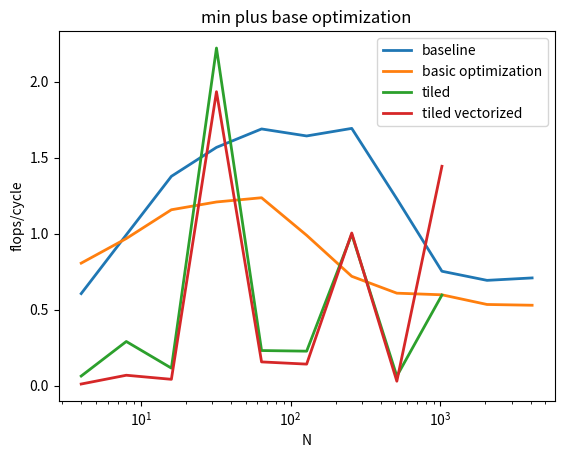

This figure's Python source: (Note: this script raises an exception after producing the figure.)
import matplotlib.pyplot as plt

x = [4, 8, 16, 32, 64, 128, 256, 512, 1024, 2048, 4096]
x_1024 = [4, 8, 16, 32, 64, 128, 256, 512, 1024]
x_O0 = [4, 8, 16, 32, 64, 128, 256]

y_min_plus_baseline = [0.606635,
                       0.993403,
                       1.378475,
                       1.568875,
                       1.690234,
                       1.644125,
                       1.693905,
                       1.230458,
                       0.753746,
                       0.693780,
                       0.709773]

y_min_plus_baseline_O0 = [0.17302,
                          0.227283,
                          0.216871,
                          0.202217,
                          0.22129,
                          0.179687,
                          0.143159
                          ]

y_min_plus_opt = [0.807062,
                 0.968963,
                 1.158469,
                 1.209638,
                 1.237534,
                 0.990288,
                 0.720366,
                 0.609435,
                 0.598687,
                 0.535071,
                 0.529993]

y_min_plus_opt_O0 = [0.156174,
                     0.202252,
                     0.163699,
                     0.118519,
                     0.115895,
                     0.114807,
                     0.116]

# y_min_plus_tiled = [0.061104,
#                    0.289789,
#                    0.118275,
#                    2.949813,
#                    0.395441,
#                    0.333805,
#                    1.113129,
#                    0.057261,
#                    0.53503]

y_min_plus_tiled = [0.064013,
                    0.291406,
                    0.116099,
                    2.222825,
                    0.231871,
                    0.2278,
                    0.996664,
                    0.063114,
                    0.597108]

y_min_plus_tiled_vect= [0.011541,
                        0.069353,
                        0.042526,
                        1.935419,
                        0.157113,
                        0.142539,
                        1.005321,
                        0.030018,
                        1.444535]

plt.plot(x, y_min_plus_baseline, label="baseline", linewidth=2.0)
plt.plot(x, y_min_plus_opt, label="basic optimization", linewidth=2.0)
plt.plot(x_1024, y_min_plus_tiled, label="tiled", linewidth=2.0)
plt.plot(x_1024, y_min_plus_tiled_vect, label="tiled vectorized", linewidth=2.0)
# plt.plot(x_O0, y_min_plus_baseline_O0, label="baseline, flag -O0", linewidth=2.0)
# plt.plot(x_O0, y_min_plus_opt_O0, label="basic optimization, flag -O0", linewidth=2.0)
plt.legend()
plt.title("min plus base optimization")
plt.xscale('log')
plt.xlabel("N")
plt.ylabel("flops/cycle")
plt.savefig("./plots/min_plus_base_opt")

#==============================================================
y_max_min_baseline = [0.644512,
                      1.192917,
                      1.340972,
                      1.616624,
                      1.735605,
                      1.653051,
                      1.697671,
                      1.754933,
                      1.338690,
                      0.792861,
                      0.672087]

y_max_min_baseline_O0 = [0.090395,
                         0.091512,
                         0.086091,
                         0.083615,
                         0.079356,
                         0.081099,
                         0.080396]

y_max_min_opt = [0.523303,
                 0.573927,
                 0.619274,
                 0.690119,
                 0.721193,
                 0.671105,
                 0.693432,
                 0.690820,
                 0.631541,
                 0.540784,
                 0.534826]

y_max_min_opt_O0 = [0.1,
                    0.1067,
                    0.108453,
                    0.104666,
                    0.097379,
                    0.102803,
                    0.101958]


# # plt.plot(x, y_max_min_baseline, label="baseline", linewidth=2.0)
# # plt.plot(x, y_max_min_opt, label="basic optimization", linewidth=2.0)
# plt.plot(x_O0, y_max_min_baseline_O0, label="baseline, flag -O0", linewidth=2.0)
# plt.plot(x_O0, y_max_min_opt_O0, label="basic opt, flag -O0", linewidth=2.0)
# plt.legend()
# plt.title("max min base optimization")
# plt.xscale('log')
# plt.xlabel("N")
# plt.ylabel("flops/cycle")
# plt.savefig("./plots/max_min_base_opt")

#==============================================================

y_or_and_baseline = [0.416667,
                     0.578858,
                     0.738271,
                     0.913595,
                     1.012184,
                     0.954492,
                     0.988117,
                     0.990364,
                     0.888463,
                     0.728210,
                     0.694072]

y_or_and_baseline_O0 = [0.155794,
                        0.15987,
                        0.166228,
                        0.171097,
                        0.17807,
                        0.169556,
                        0.165158
                        ]

y_or_and_opt = [0.50513,
                0.548356,
                0.606734,
                0.708268,
                0.768382,
                0.735261,
                0.720346,
                0.724475,
                0.659623,
                0.552817,
                0.549917]

y_or_and_opt_O0 = [0.107149,
                   0.126507,
                   0.134511,
                   0.143284,
                   0.143353,
                   0.1455,
                   0.143868]

# # plt.plot(x, y_or_and_baseline, label="baseline", linewidth=2.0)
# # plt.plot(x, y_or_and_opt, label="basic optimization", linewidth=2.0)
# plt.plot(x_O0, y_or_and_baseline_O0, label="baseline, flag -O0", linewidth=2.0)
# plt.plot(x_O0, y_or_and_opt_O0, label="basic optimization, flag -O0", linewidth=2.0)
# plt.legend()
# plt.title("or and base optimization")
# plt.xscale('log')
# plt.xlabel("N")
# plt.ylabel("flops/cycle")
# plt.savefig("./plots/or_and_base_opt")
